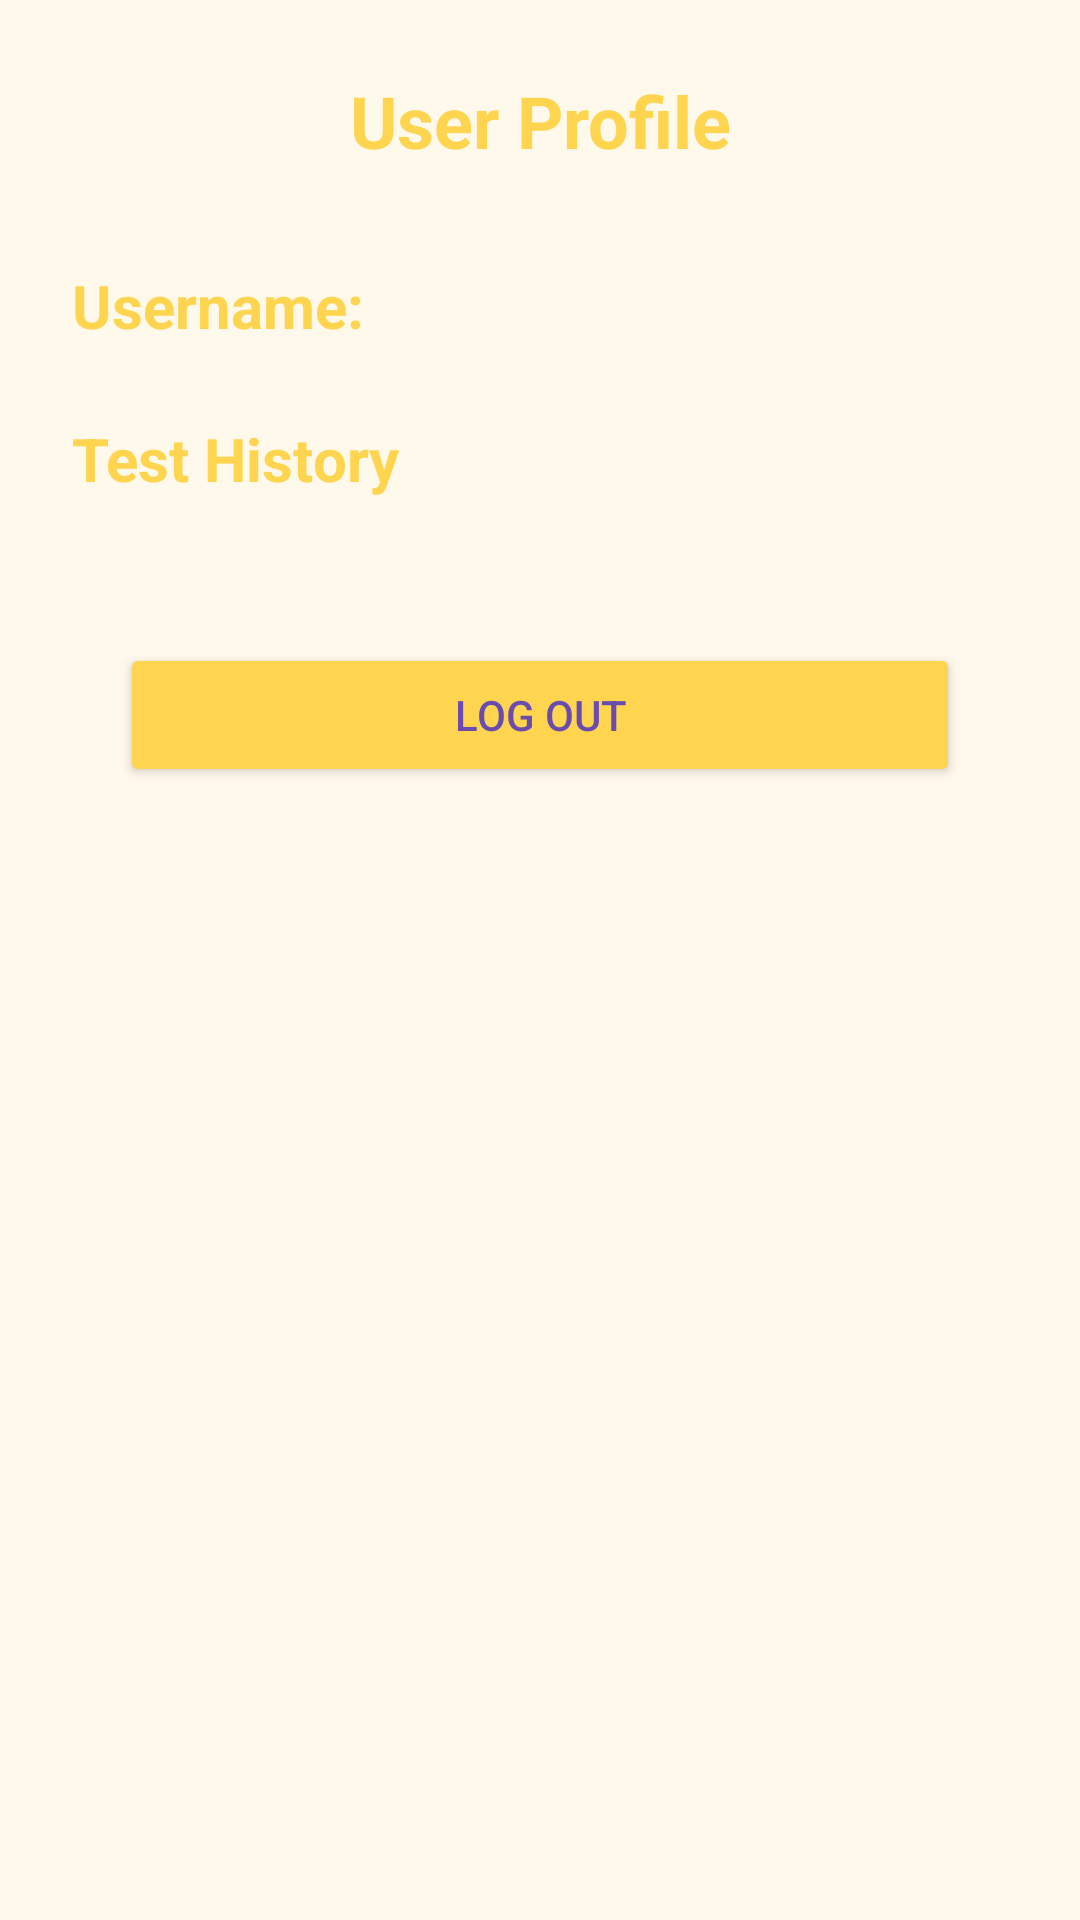

Layout XML and referenced resources for this Android screen:
<!-- AndroidManifest.xml: application theme AppTheme -->
<!-- res/layout/activity_profile.xml -->
<ScrollView xmlns:android="http://schemas.android.com/apk/res/android"
    android:layout_width="match_parent"
    android:layout_height="match_parent"
    android:background="#FFF9EC"
    android:padding="24dp">

    <LinearLayout
        android:layout_width="match_parent"
        android:layout_height="wrap_content"
        android:orientation="vertical">

        <TextView
            android:id="@+id/textTitle"
            android:layout_width="match_parent"
            android:layout_height="wrap_content"
            android:text="User Profile"
            android:textSize="24sp"
            android:textStyle="bold"
            android:gravity="center"
            android:paddingBottom="16dp"
            android:textColor="@color/cartoon_yellow" />

        <TextView
            android:id="@+id/textUserId"
            android:layout_width="match_parent"
            android:layout_height="wrap_content"
            android:text="Username: "
            android:textSize="20sp"
            android:textStyle="bold"
            android:textColor="@color/cartoon_yellow"
            android:paddingTop="16dp"/>

        <TextView
            android:layout_width="match_parent"
            android:layout_height="wrap_content"
            android:text="Test History"
            android:textSize="20sp"
            android:textStyle="bold"
            android:textColor="@color/cartoon_yellow"
            android:paddingTop="24dp"/>

        <LinearLayout
            android:id="@+id/historyLayout"
            android:layout_width="match_parent"
            android:layout_height="wrap_content"
            android:orientation="vertical"
            android:paddingTop="8dp"
            android:layout_marginBottom="24dp">
        </LinearLayout>

        <Button
            android:id="@+id/logoutBtn"
            android:layout_width="match_parent"
            android:layout_height="wrap_content"
            android:text="Log Out"
            android:layout_marginTop="12dp"
            android:backgroundTint="#FFD54F"
            android:textColor="#6A4CAF"
            android:layout_margin="16dp"/>
    </LinearLayout>
</ScrollView>
<!-- resources referenced by this layout -->
<resources>
  <color name="cartoon_yellow">#FFD54F</color>
  <style name="AppTheme" parent="Theme.AppCompat.Light.NoActionBar">
          <item name="colorPrimary">#6A4CAF</item>
          <item name="colorAccent">#FAF3FF</item>
          
          <item name="colorBackground">#E4E1E4</item>
          <item name="colorText">#000000</item>
      </style>
</resources>
